Dataset: dataset (GitHub, eddie772tw/R6Assist). Classes: Ace, Alibi, Amaru, Aruni, Ash, Azami, Bandit, Blackbeard, Blitz, Brava, Buck, capitão, Castle, Caveira, Clash, Deimos, Denari, Doc, Dokkaebi, Echo, Ela, Fenrir, Finka, Flores, Frost, Fuze, Glaz, Goyo, Gridlock, Grim, Hibana, Iana, Jackal, jäger, Kaid, Kali, Kapkan, Lesion, Lion, Maestro, Maverick, Melusi, Mira, Montagne, Mozzie, Mute, Nomad, Oryx, Osa, Pulse, Ram, Rauora, Recruit attacker, Recruit defender, Rook, Sens, Sentry, skopós, Sledge, Smoke, Solis, Striker, Tachanka, Thatcher, Thermite, Thorn, Thunderbird, Tubarao, Twitch, Valkyrie, Vigil, Wamai, Warden, Ying, Zero, Zofia.

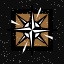
Label: Nomad

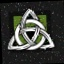
Label: Thorn

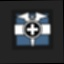
Label: Doc

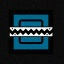
Label: Frost

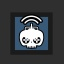
Label: Twitch

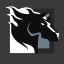
Label: Maverick
